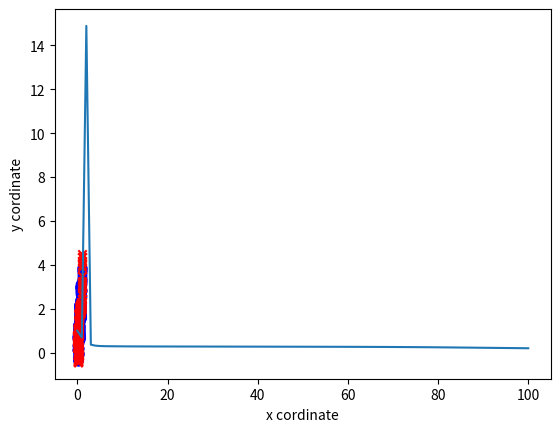

This chart was generated by the following Python code:
import numpy as np
import random
import math
import matplotlib.pyplot as plt
from random import shuffle


N = 300        # no of points in 2 layer

# for a specific case for q1 ; will update for general case
class Neural_Network:
	def __init__(self):
		self.X = self.get_random_points(0, 1, N)
		self.V = self.get_random_points(-1 / 10, 1 / 10, N)
		self.D = self.get_desired_output(self.X, self.V)

	# initilaze the weights
	def get_weights(self,rows,column):
		if ( type(rows) is int and type(column) is int):
			W = np.empty((0, (column)))
			for i in range(rows):
				w = self.get_random_points(-15, 15, column)
				W = np.vstack((W, w))
			return W
		else:
			print("specify correct value for inpur and output layer nodes (int)")

	# Updated the previous function to randomly assign randomNeural_Network
	# points of any length with the specified range
	def get_random_points(self,a,b,n):
		x = list()
		for i in range(n):
			temp = random.uniform(a,b)
			x.append(temp)
		return x

	def get_desired_output(self,X,V):
		D= list()
		for x,v in zip(X,V):
			d = math.sin(20 * x) + 3 * x + v
			D.append(d)
		return D

	# forward pass
	# getting the individual induced local field and output
	# returns induced local field and outputs
	def get_Output(self,x,W,A):
		I= []  # induced local field
		Z = [] # output field
		x = np.array(np.insert(x,0,1)).reshape(1,-1)
		for idx,(a,w) in enumerate(zip(A,W)):
			if (idx is 0):
				u = np.dot(w,x.T)
			else:
				u = np.insert(u,0,1)
				u = np.dot(w,u.T)
			I.append(np.array(u))
			u = np.array(self.get_activation(a,u))
			Z.append(u)
		return (I,Z)

	# new function for update using equations
	def get_backpropagation_update(self,x,d,W,no_of_layers,A,rate):
		# for l in range(no_of_layers):
		L = no_of_layers
		I, Z = self.get_Output(x, W, A)
		Delta = 0
		for i in reversed(range(L)):
			if i is (L-1):
				Delta = np.multiply((d - Z[i]), self.get_derivative_activation(A[i],I[i]))[0] #
			else:
				W_n = np.delete(W[i+1],0,1)
				Delta = np.multiply(np.dot(W_n.T, Delta) , self.get_derivative_activation(A[i],I[i]))
			if i is 0:
				Z_n = np.insert(np.array([x]), 0, 1).reshape(1,-1)
				Delta = Delta.reshape(1,-1)
				W[i] = W[i] + (rate) * np.dot((Delta).T, (Z_n))
			else:
				Z_n = np.insert(Z[i - 1], 0, 1)
				W[i] = W[i] + (rate) * np.dot((Delta), (Z_n))
		return (W)

	def softmax(self,X):
		return (np.exp(X)/np.sum(np.exp(X)))

	def softmax_grad(self,s):
		jacobian_m = np.diag(s)
		for i in range(len(jacobian_m)):
			for j in range(len(jacobian_m)):
				if i == j:
					jacobian_m[i][j] = s[i] * (1 - s[i])
				else:
					jacobian_m[i][j] = -s[i] * s[j]
		return jacobian_m

	def get_activation(self, a, X):
		tanh = np.vectorize(lambda x:math.tanh(x))
		relu = np.vectorize(lambda x:x)
		step = np.vectorize(lambda x:1 if x>=0 else 0)
		sigmoid = np.vectorize(lambda x: (math.exp(x)/ (1 + math.exp(x))))
		if a is 'tanh':
			y = tanh(X)
		elif a is 'relu':
			y = relu(X)
		elif a is 'step':
			y = step(X)
		elif a is 'softmax':
			y = self.softmax(X)
		elif a is 'sigmoid':
			y = sigmoid(X)
		return y

	def get_derivative_activation(self,a,Y):
		der_tanh = np.vectorize(lambda x:(1-math.tanh(x)**2))
		der_relu  = np.vectorize(lambda x:1)
		sigmoid = np.vectorize(lambda x: (math.exp(x) / (1 + math.exp(x))))
		if a is 'tanh':
			q = der_tanh(Y)
		elif a is 'relu':
			q = der_relu(Y)
		elif a is 'softmax':
			q = self.softmax_grad(Y)
		elif a is 'sigmoid':
			q =  (sigmoid(Y) * (1-(sigmoid(Y)**2)))
		return q

	# @param X array , Y array
	def graph(self,X,D,Y_out):
		plt.scatter(X, D, color='b',marker='o')
		plt.scatter(X,Y_out,color ='r',marker='x')
		plt.xlabel('x cordinate')
		plt.ylabel('y cordinate')
		# plt.figure(num=None, figsize=(8, 6), dpi=80, facecolor='w', edgecolor='k')
		plt.show()

	def calculate_output_vector(self,W,X,A):
		Y = []
		for x in X:
			_,y = self.get_Output(x,W,A)
			Y.append(y[1])
		return Y

	def get_MSE(self,D,Y):
		MSE = 0
		for d,y in zip(D,Y):
			MSE += (d - y)**2
		return MSE/len(D)

if __name__ == '__main__':
	ob = Neural_Network()
	D = ob.D
	X = ob.X
	X_axis = [i for i in range(N)]
	# ob.graph(X,D, type = 'scatter')  # @TODO remove comment

	W_final = []
	# fwd propagating to the next layers

	no_of_nodes_hidden = 24
	W1 = ob.get_weights(no_of_nodes_hidden, 2)  # first layer has one input and we have
	W2 = ob.get_weights(1, (no_of_nodes_hidden + 1))  # output layer has one neuron,bias and previour layer with N inputs
	W_final.append(W1)
	W_final.append(W2)

	A = ['tanh','relu']

	MSE = []
	### calculate desired output
	Y = ob.calculate_output_vector(W_final, X, A)

	e = 0.015
	epoch = 0
	while True:
		for x,d in zip(X,D):
			W_final = ob.get_backpropagation_update(x,d,W_final,no_of_layers=2,A =A, rate=0.01)
		Y = ob.calculate_output_vector(W_final,X,A)
		mse = ob.get_MSE(D,Y)
		print(mse)
		MSE.append(mse)
		epoch += 1
		if ((MSE[epoch - 1] <= e) or (epoch>100)):      # break if value decreases below that value
			break

	range_epoch = [i for i in range(epoch)]
	plt.plot(range_epoch,MSE)
	plt.show()

	Y = ob.calculate_output_vector(W_final, X, A)
	ob.graph(X,D,Y)
	plt.show()